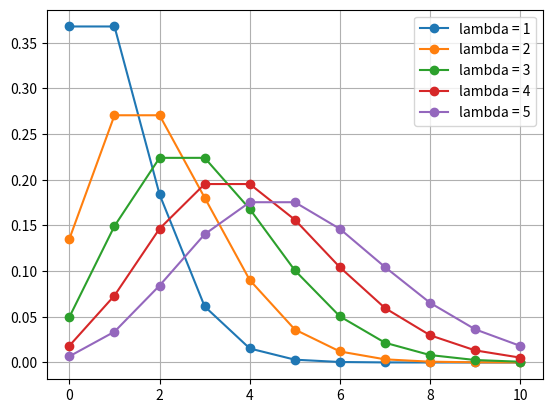
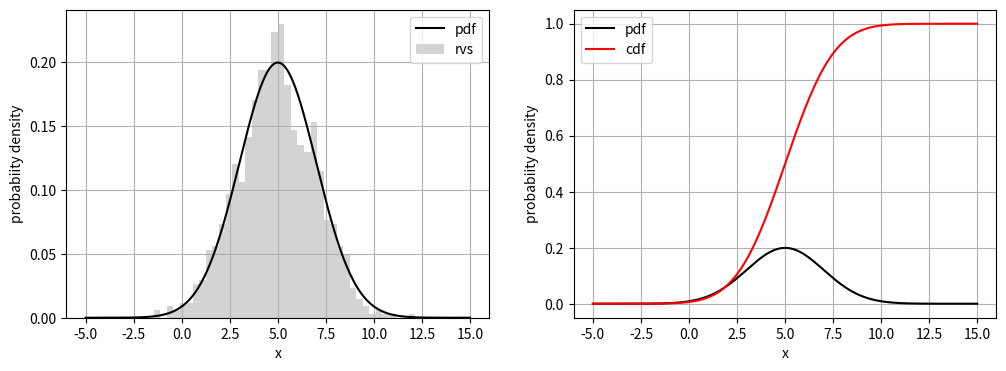

Python code for these plots, in order:
# -*- coding: utf-8 -*-
import numpy as np
import scipy.stats as stats

import matplotlib.pyplot as plt
%matplotlib inline

# 二項分布
# 成功確率p=0.5の硬貨を3回投げるときの確率分布
n = 3
k = np.arange(0, n+1) #各成功回数
print(k)
pmf = stats.binom.pmf(k, n, p=0.5)
print(pmf)

# 二項分布
# サイコロを8回振るとき，2以下の目の出た回数をXとするときのP(X > 3)の値
n = 8
k = np.arange(0, n+1) #各成功回数
print(k)
prob = stats.binom.pmf(k, n, p=2/6)
print(pmf)
sol = 1 - (prob[0]+prob[1]+prob[2])
print(sol)

# ポアソン分布
# ある都市の交通事故は1日平均2.4件ある。1日に起こる交通事故の件数がポアソン分布に従うと仮定したとき，1日の交通事故が2件以下になる確率

lamda = 2.4 # "lambda"は定義されていて使えない
k = np.arange(0,3)
print(k)
prob = stats.poisson.pmf(k, lamda)
print(prob)
print(prob.sum())

# ポアソン分布
# あるお店の1時間当たり平均2.5人の来客がある。来客がポアソン分布に従うとしたとき，2時間の間に来店する客が2人以下である確率

lamda = 2.5
lamda_t = lamda*2
k = np.arange(0,3)
print(k)
prob = stats.poisson.pmf(k, lamda_t)
print(prob)
print(prob.sum())

# ポアソン分布

lamda = 1
k = np.arange(0,11)
print(k)
prob = stats.poisson.pmf(k, lamda)
print(prob)

# ポアソン分布
# lambda = 1,...,5のときのポアソン分布のプロット

k = np.arange(0, 11, 1)
for lam in range(1, 6):
    pmf = stats.poisson.pmf(k, lam)
    plt.plot(k, pmf, marker='o', label='lambda = {}'.format(lam))
plt.legend()
plt.grid()

np.random.seed(123)

m = 5   # mean
std = 2 # standard deviation
x = np.arange( -5, 15, 0.01)
rvs = stats.norm.rvs(loc=m, scale=std, size=1000) # 引数locに平均、引数scaleに標準偏差、引数sizeに指定した数の値
print(len(rvs))
pdf = stats.norm.pdf(x, loc=m, scale=std) # 返り値pdfはxの値が発生する確率
cdf = stats.norm.cdf(x, loc=m, scale=std)

fig, ax = plt.subplots(ncols=2, figsize=(12,4))
ax[0].plot(x, pdf, color='k', label='pdf')
ax[0].hist(rvs, bins=40, density=True, label='rvs', color='lightgray') # density=Trueで正規化
ax[0].set_xlabel('x')
ax[0].set_ylabel('probabiity density')
ax[0].legend()
ax[0].grid()

ax[1].plot(x, pdf, color='k', label='pdf')
ax[1].plot(x, cdf, color='r', label='cdf')
ax[1].set_xlabel('x')
ax[1].set_ylabel('probabiity density')
ax[1].legend()
ax[1].grid()

plt.show()

